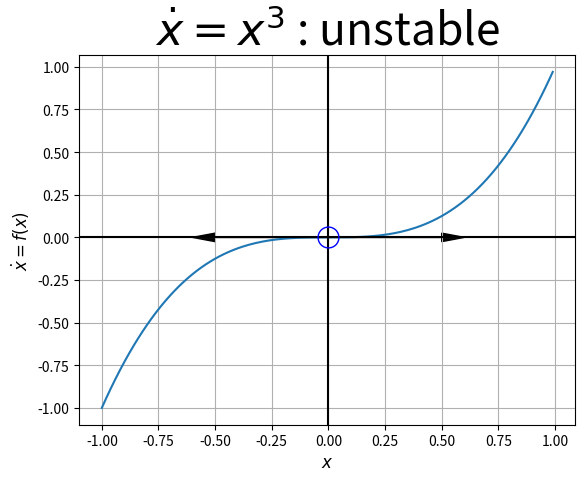

The matplotlib source for this figure:

import numpy as np
import matplotlib.pyplot as plt

# Data for plotting
x = np.arange(-1.0, 1.0, 0.01)
f = x**3

# Note that using plt.subplots below is equivalent to using
# fig = plt.figure and then ax = fig.add_subplot(111)
fig, ax = plt.subplots()
ax.plot(x, f)

ax.grid()

plt.axvline(0,color='black')
plt.axhline(0,color='black')

ax.set_xlabel("$x$",fontsize=12)
ax.set_ylabel("$\dot{x}=f(x)$",fontsize=12)
#ax.set_xticks([-2,-1,0,1,2])

# ax.set_yticks([-1.0,-0.5,0,0.5,1.0])

#ax.plot(0,0,'bo',markersize=15)
ax.plot(0,0,'bo',fillstyle='none',markersize=15)

#plt.text(0,0,u'\u25D0',size=18,ha='center',va='center')
#plt.text(0,0,u'\u25D0',size=18,ha='center',va='center',rotation=180)

ax.arrow(0, 0, -0.5, 0.0, head_width=0.05, head_length=0.1, fc='k', ec='k')
ax.arrow(0, 0, 0.5, 0.0, head_width=0.05, head_length=0.1, fc='k', ec='k')

ax.set_title("$\dot{x}=x^3$ : unstable",fontsize=32)

fig.savefig("1d-x3u.pdf")
plt.show()

